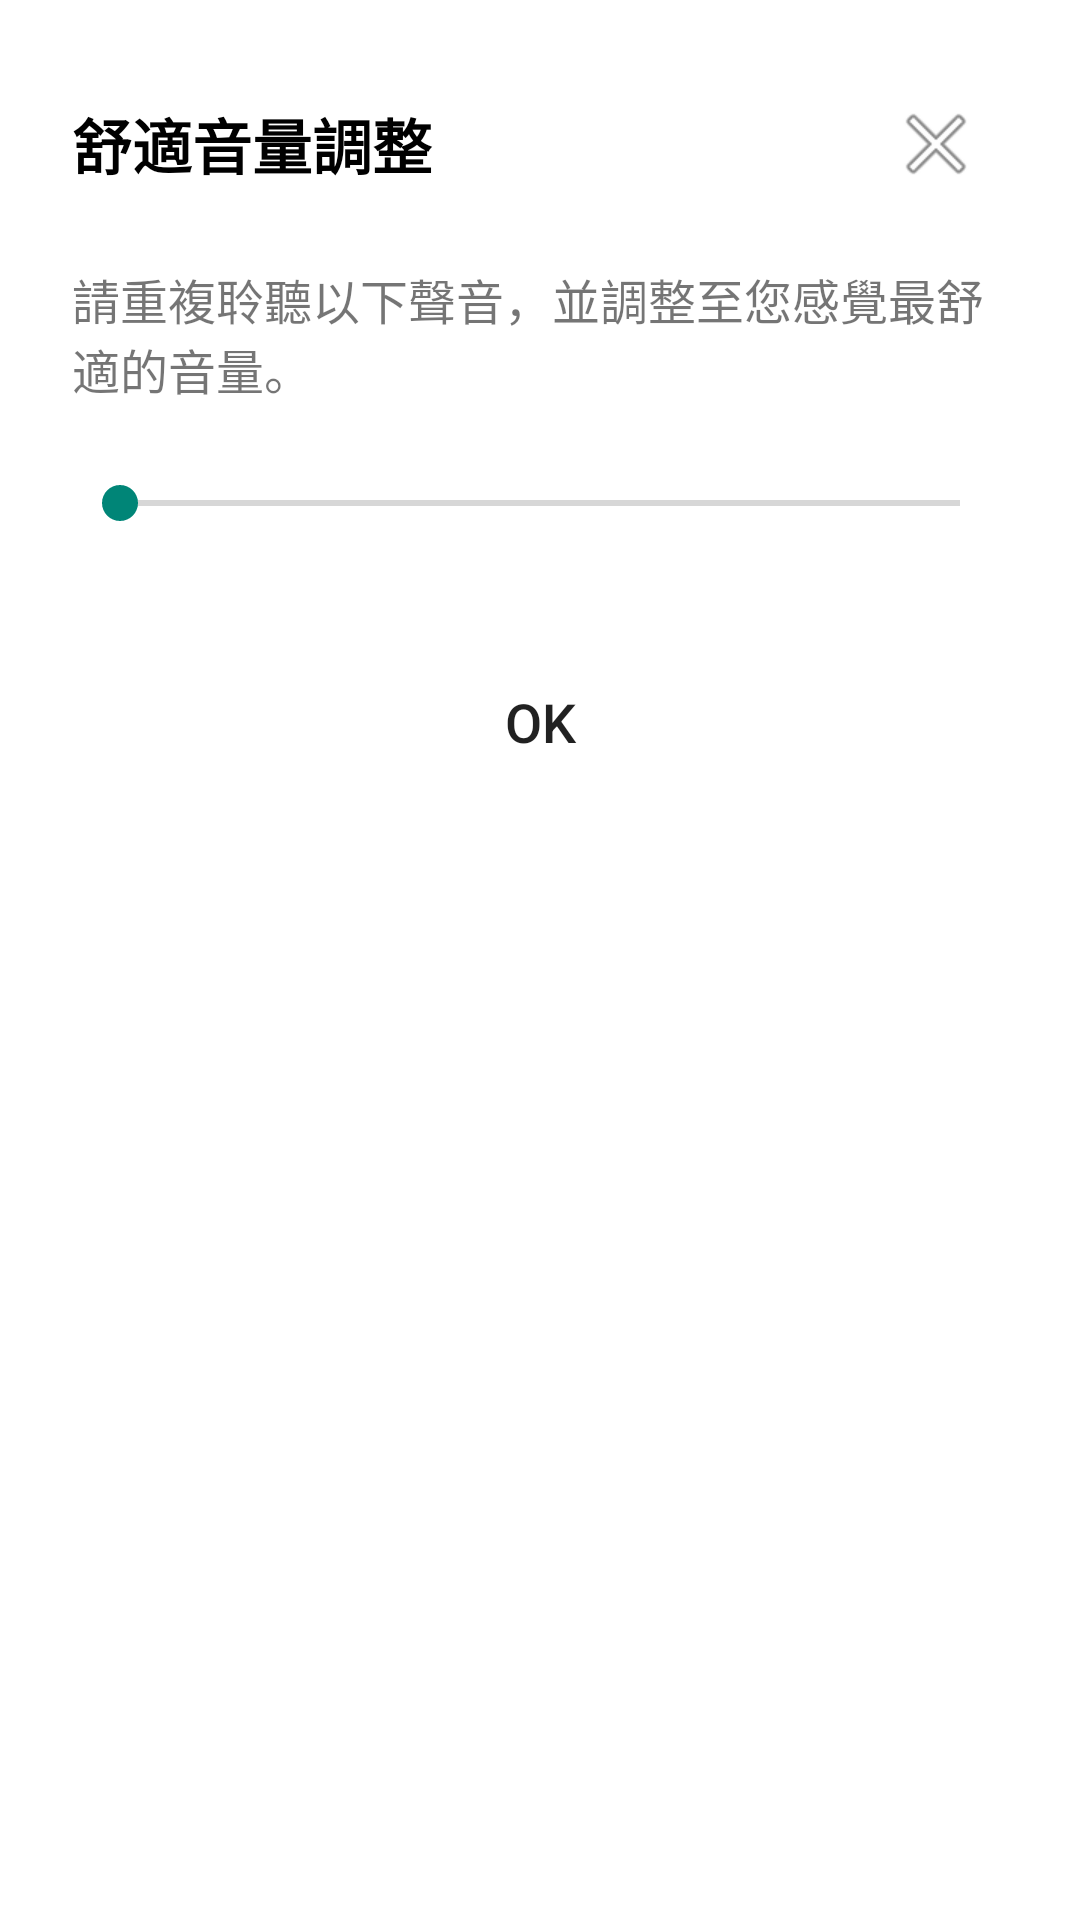

Layout XML and referenced resources for this Android screen:
<!-- AndroidManifest.xml: application theme Theme.Hark -->
<!-- res/layout/dialog_volume_adjustment.xml -->
<?xml version="1.0" encoding="utf-8"?>
<LinearLayout xmlns:android="http://schemas.android.com/apk/res/android"
    xmlns:app="http://schemas.android.com/apk/res-auto"
    android:layout_width="match_parent"
    android:layout_height="wrap_content"
    android:orientation="vertical"
    android:padding="24dp"
    android:background="@android:color/white">

    <androidx.constraintlayout.widget.ConstraintLayout
        android:layout_width="match_parent"
        android:layout_height="wrap_content">

        <TextView
            android:id="@+id/textViewDialogTitle"
            android:layout_width="0dp"
            android:layout_height="wrap_content"
            android:text="舒適音量調整"
            android:textSize="20sp"
            android:textStyle="bold"
            android:textColor="@android:color/black"
            app:layout_constraintStart_toStartOf="parent"
            app:layout_constraintTop_toTopOf="parent"
            app:layout_constraintEnd_toStartOf="@id/buttonCloseDialog"
            app:layout_constraintBottom_toBottomOf="@id/buttonCloseDialog"/>

        <ImageButton
            android:id="@+id/buttonCloseDialog"
            android:layout_width="48dp"
            android:layout_height="48dp"
            android:src="@android:drawable/ic_menu_close_clear_cancel"
            android:background="?attr/selectableItemBackgroundBorderless"
            android:contentDescription="Close"
            app:tint="?android:attr/textColorSecondary"
            app:layout_constraintEnd_toEndOf="parent"
            app:layout_constraintTop_toTopOf="parent" />

    </androidx.constraintlayout.widget.ConstraintLayout>

    <TextView
        android:id="@+id/textViewVolumeInstructions"
        android:layout_width="match_parent"
        android:layout_height="wrap_content"
        android:text="請重複聆聽以下聲音，並調整至您感覺最舒適的音量。"
        android:textSize="16sp"
        android:layout_marginTop="16dp"
        android:layout_marginBottom="8dp"/>

    <SeekBar
        android:id="@+id/seekBarSystemVolume"
        android:layout_width="match_parent"
        android:layout_height="wrap_content"
        android:layout_marginTop="16dp"
        android:layout_marginBottom="16dp"/>
    <Button
        android:id="@+id/buttonConfirmVolume"
        android:layout_width="match_parent"
        android:layout_height="wrap_content"
        android:text="OK"
        android:textSize="18sp"
        android:layout_marginTop="24dp"
        android:background="@drawable/rounded_button"/>

</LinearLayout>
<!-- resources referenced by this layout -->
<resources>
  <style name="Theme.Hark" parent="android:Theme.Material.Light.NoActionBar" />
</resources>
